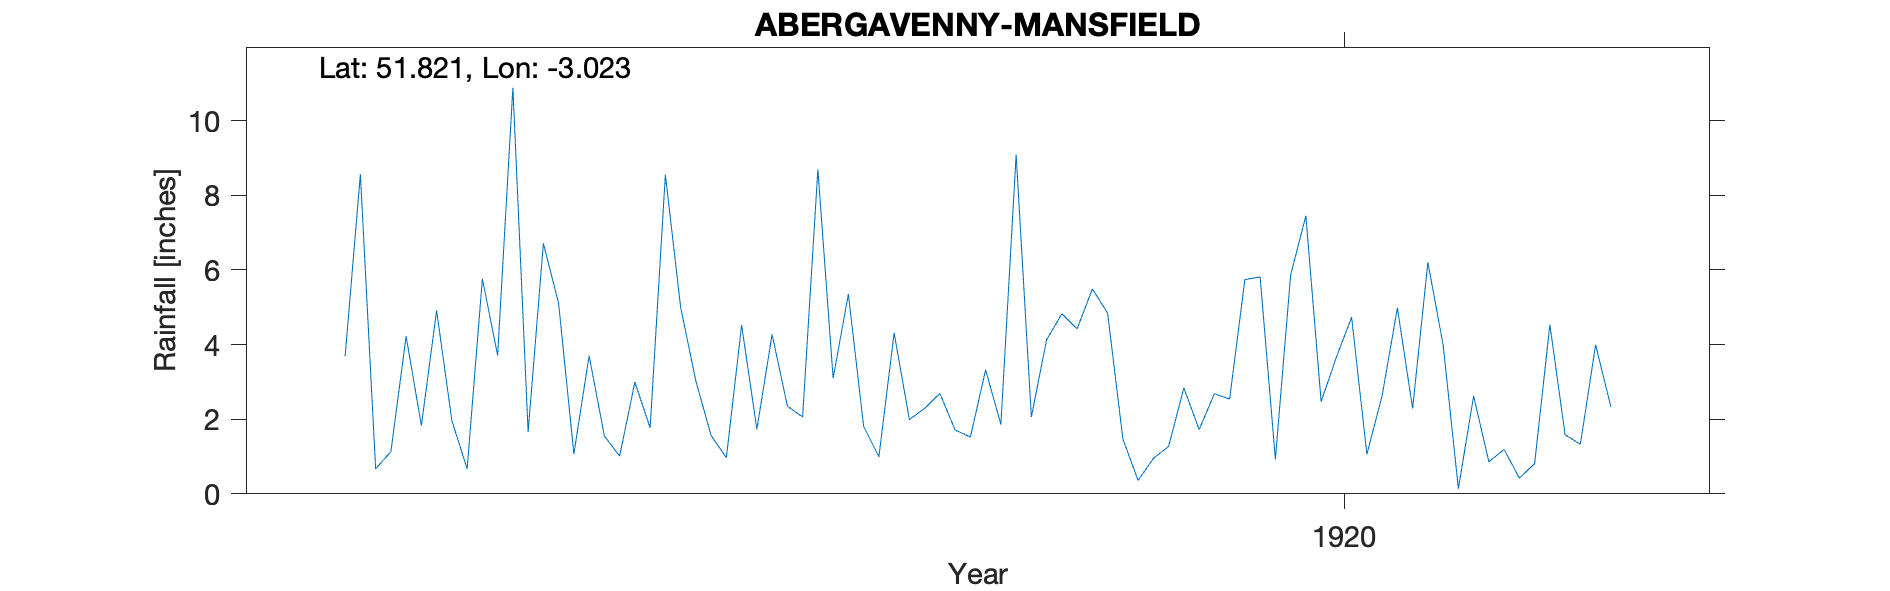

Data behind this chart, as committed beside it:
ABERGAVENNY-MANSFIELD, , , , , , , , , , , , , , , , , , , , , 
Grid ref, SO296141, Long, -3.023, Lat, 51.82, Elevation, 194, ft., , , , , , , , , , , , , 
Station no, RR6174, , , , , , , , , , , , , , , , , , , , 
, 1910, 1911, 1912, 1913, 1914, 1915, 1916, 1917, 1918, 1919, 1920, 1921, 1922, 1923, 1924, 1925, 1926, 1927, 1928, 1929, 1930
January, , , , , , 3.69, 1.66, 1.56, 4.31, 4.42, 5.81, 3.99, , , , , , , , , 
February, , , , , , 8.56, 6.71, 0.97, 1.99, 5.49, 0.93, 0.14, , , , , , , , , 
March, , , , , , 0.67, 5.1, 4.52, 2.29, 4.84, 5.86, 2.62, , , , , , , , , 
April, , , , , , 1.13, 1.07, 1.73, 2.69, 1.47, 7.45, 0.86, , , , , , , , , 
May, , , , , , 4.22, 3.7, 4.27, 1.71, 0.36, 2.47, 1.19, , , , , , , , , 
June, , , , , , 1.83, 1.55, 2.35, 1.52, 0.95, 3.66, 0.42, , , , , , , , , 
July, , , , , , 4.91, 1.01, 2.06, 3.32, 1.27, 4.73, 0.81, , , , , , , , , 
August, , , , , , 1.96, 2.99, 8.69, 1.86, 2.84, 1.06, 4.53, , , , , , , , , 
September, , , , , , 0.67, 1.77, 3.1, 9.08, 1.72, 2.63, 1.58, , , , , , , , , 
October, , , , , , 5.76, 8.55, 5.35, 2.06, 2.68, 4.98, 1.33, , , , , , , , , 
November, , , , , , 3.71, 5, 1.81, 4.13, 2.54, 2.29, 3.99, , , , , , , , , 
December, , , , , , 10.88, 3.02, 0.99, 4.82, 5.74, 6.2, 2.33, , , , , , , , , 
Total, , , , , , 47.99, 42.13, 37.4, 39.78, 34.32, 48.07, 23.79, , , , , , , , , 
NGR is based on the relationship to the …, , , , , , , , , , , , , , , , , , , , , 
500m from ABERGAVENNY-DRYNE-HOUSE and 22…, , , , , , , , , , , , , , , , , , , , , 
